Labelled photos from "dataset_sample", an image-classification folder in SIDD305/Mlops_project-. The possible labels are: abnormal heartbeat, history of myocardial infarction, myocardial infarction, normal.

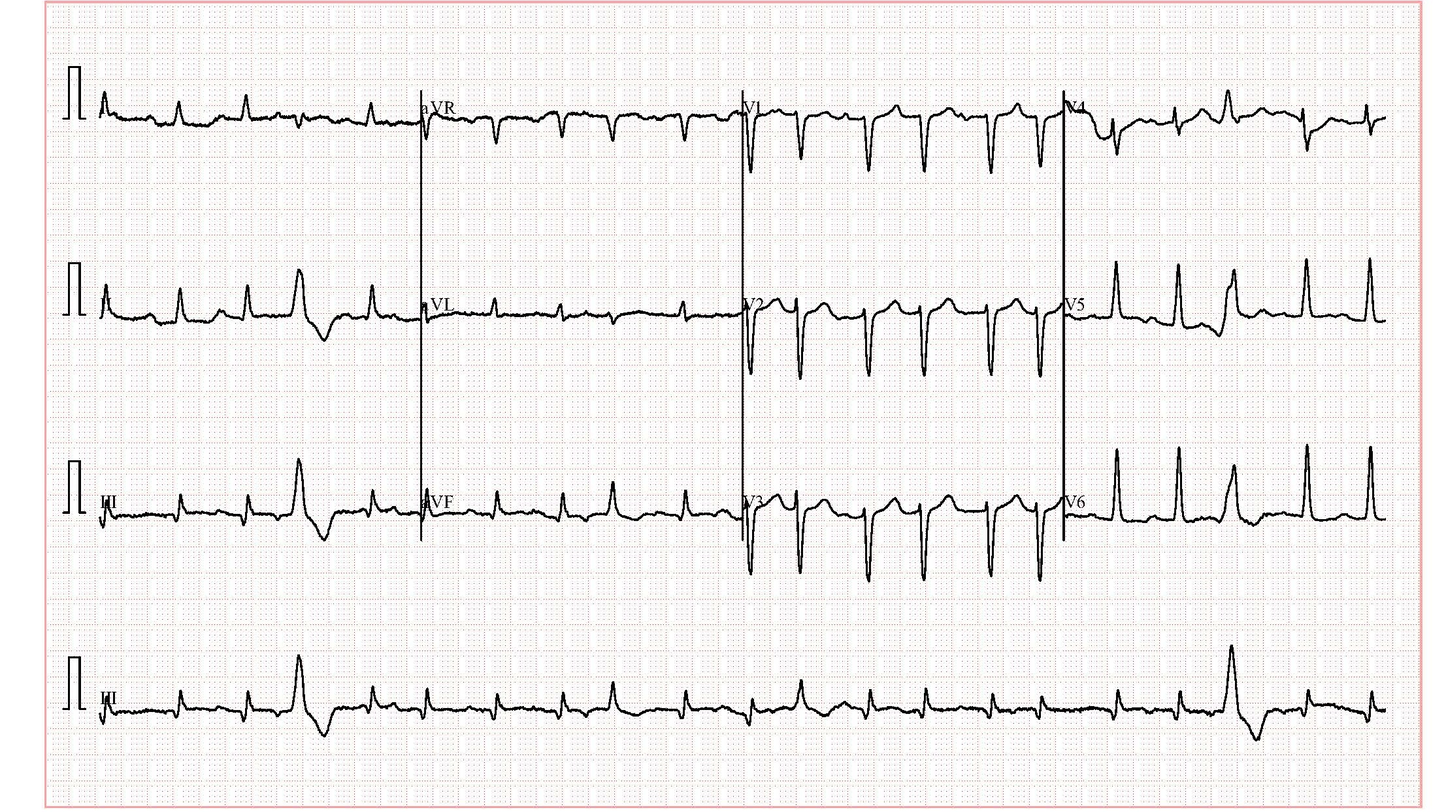
Label: abnormal heartbeat

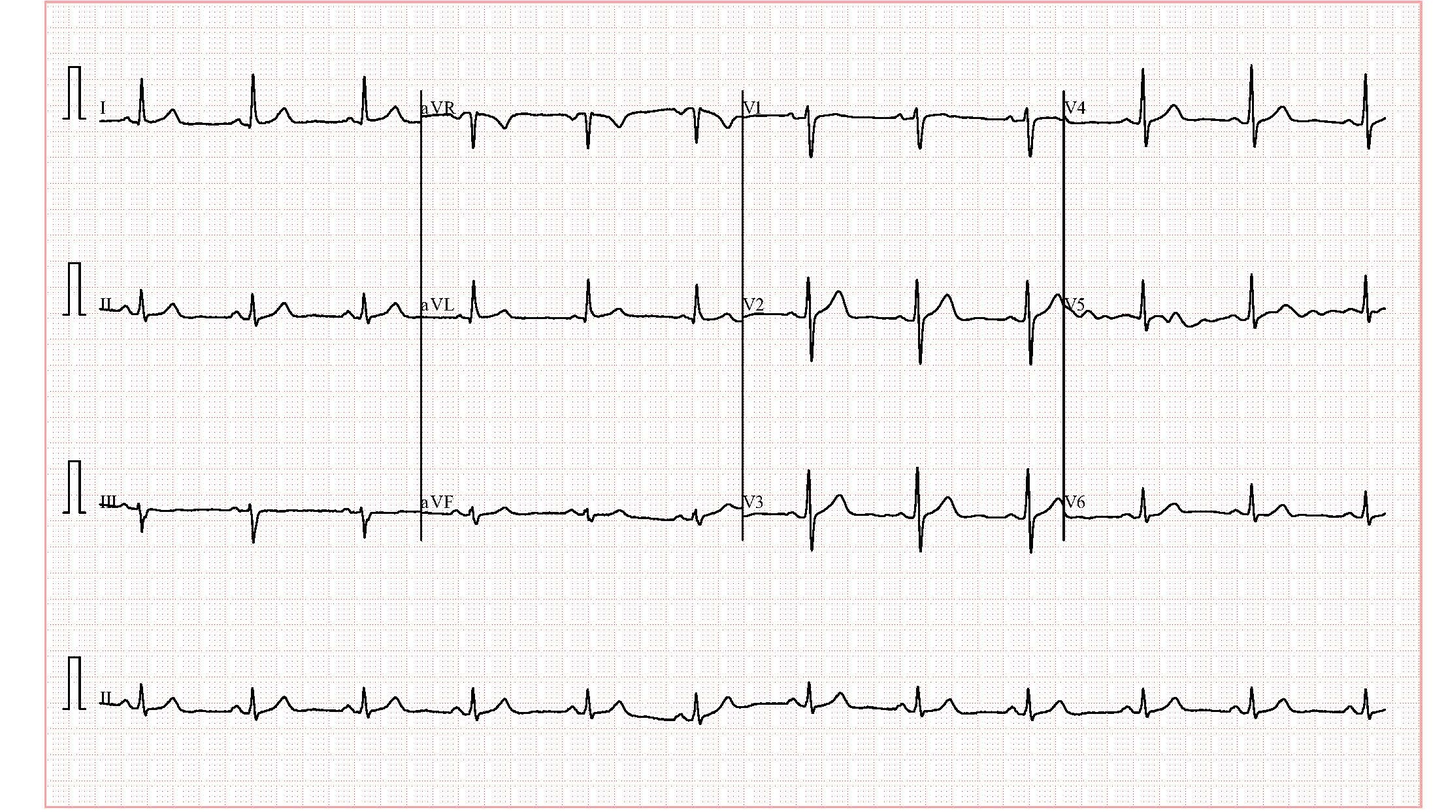
Label: normal

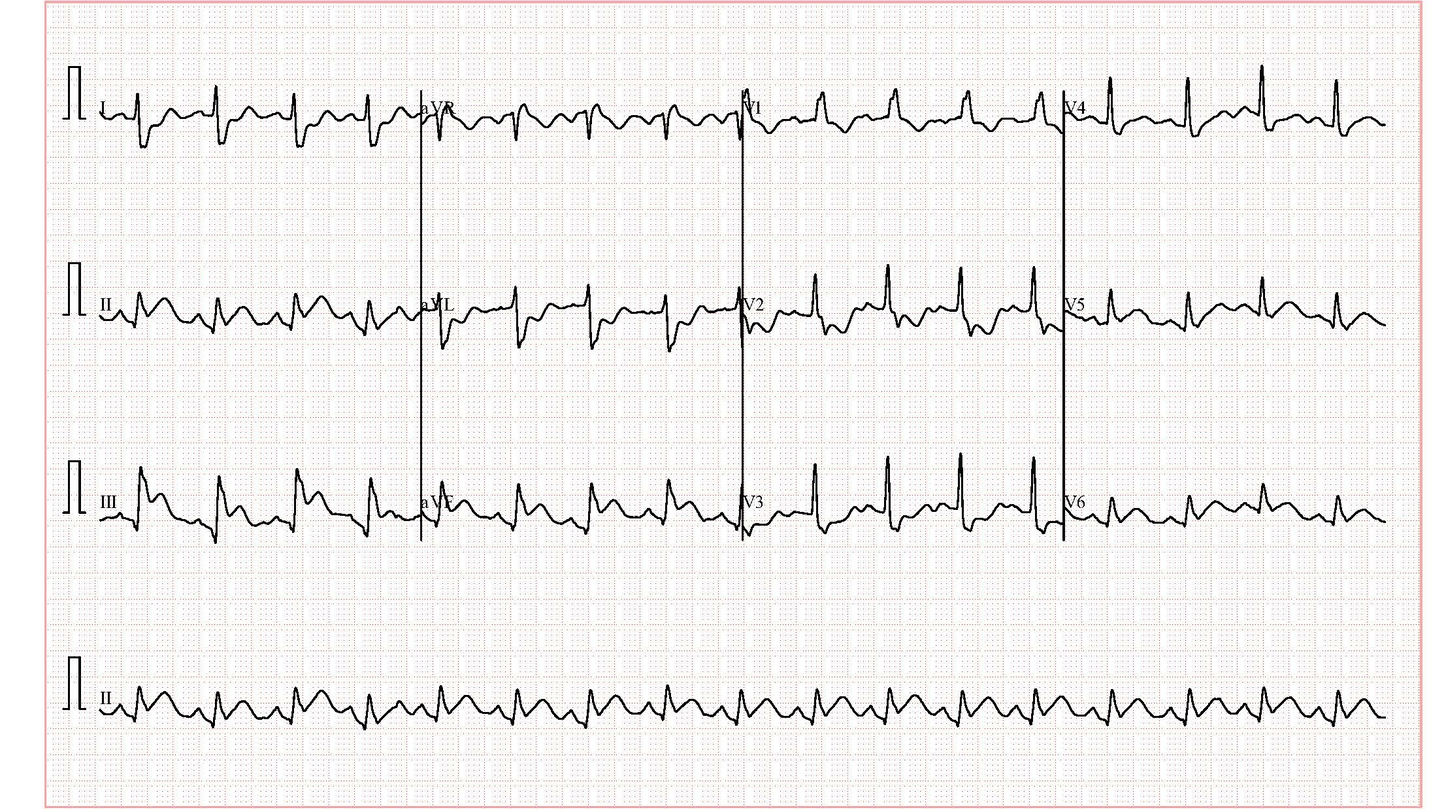
Label: myocardial infarction

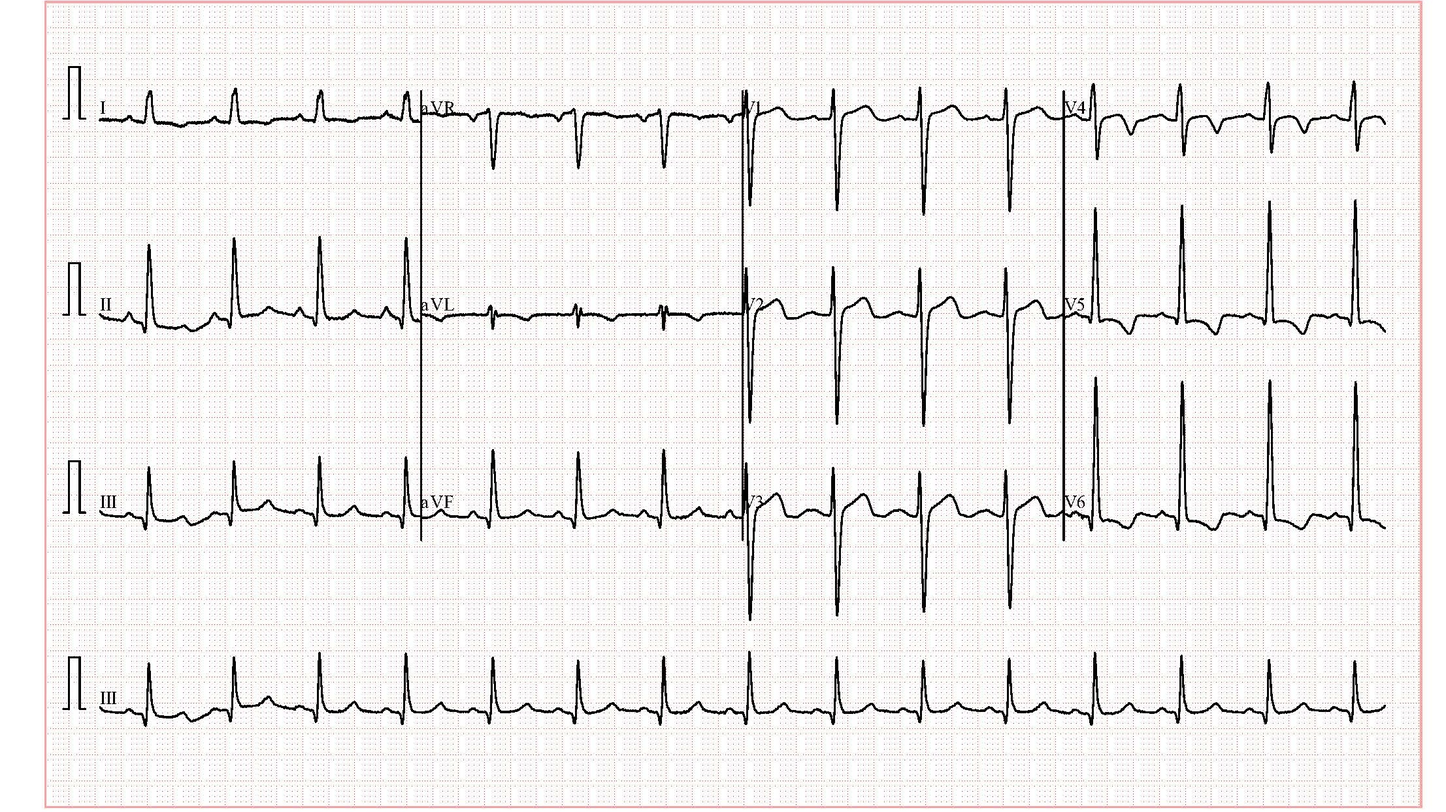
Label: abnormal heartbeat

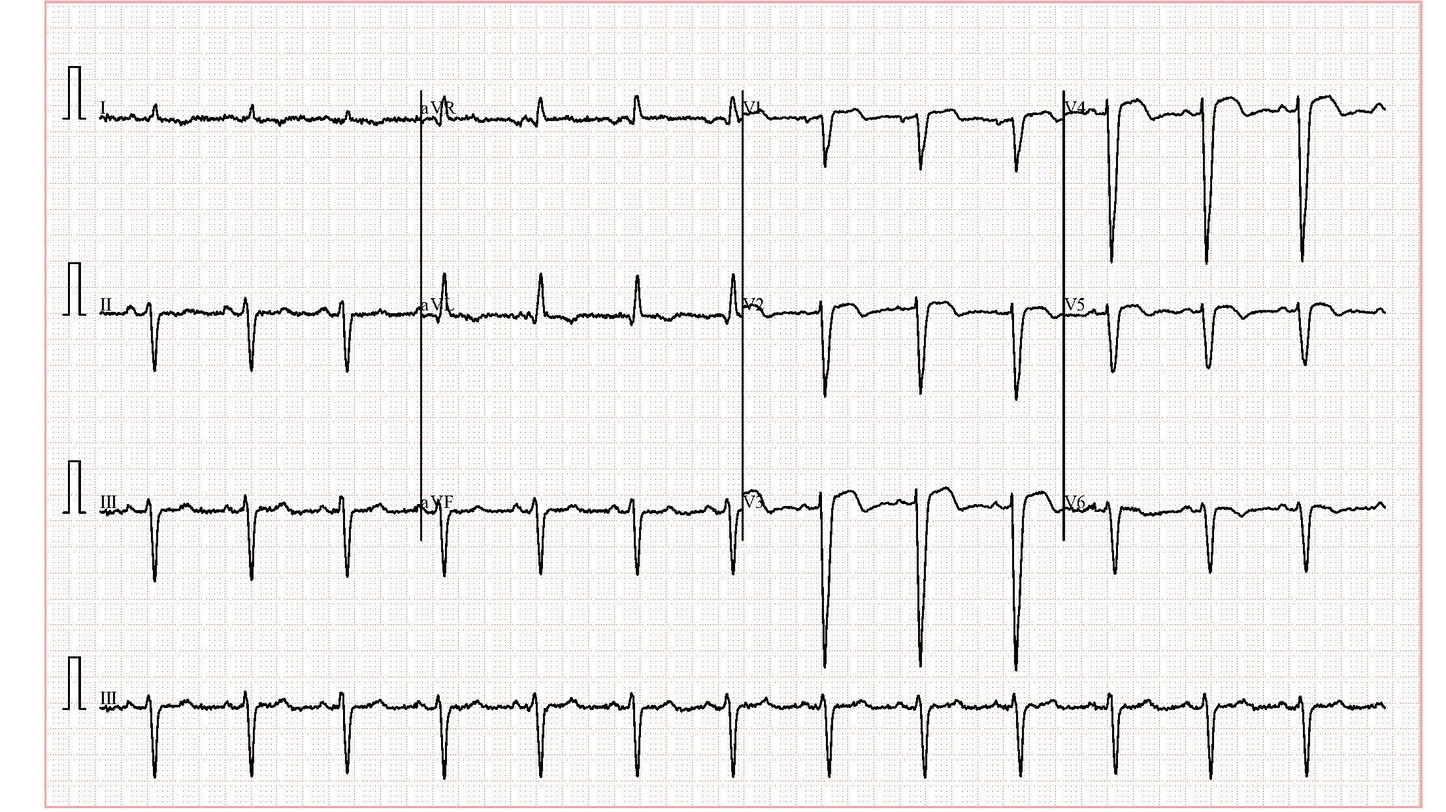
Label: history of myocardial infarction

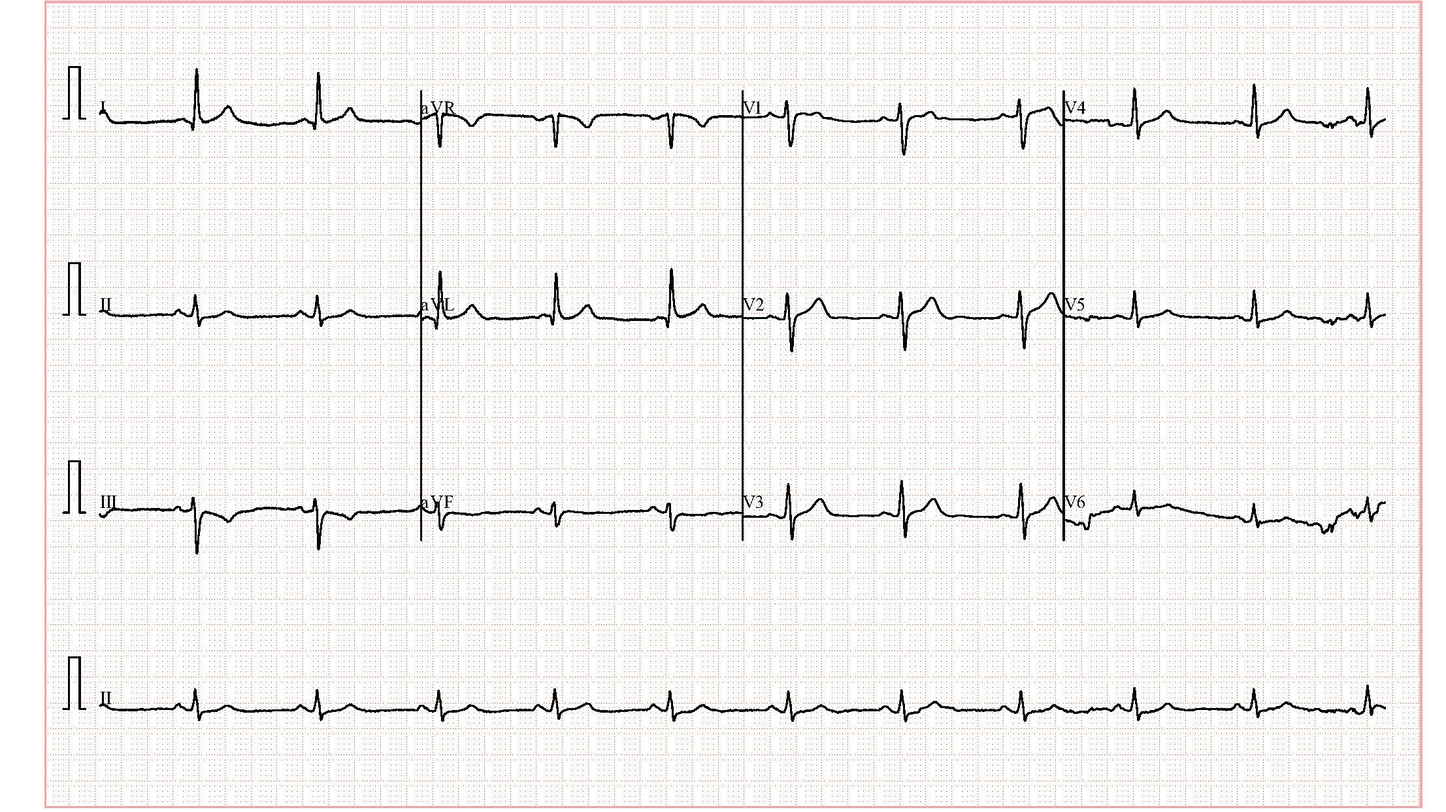
Label: normal
